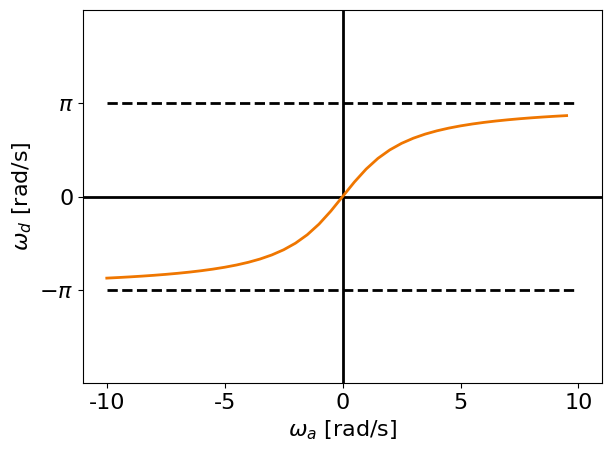

Here is the Python script that generated this plot: (Note: this script raises an exception after producing the figure.)
from fractions import Fraction
import numpy as np
from numpy.polynomial.polynomial import Polynomial
import scipy.signal as sig
import matplotlib
import matplotlib.pyplot as plt
from pathlib import Path


if __name__ == '__main__':
    output_dir = Path('assets', 'img', 'posts', 'fx', '2022-01-15-bilinear-transform')
    matplotlib.rcParams.update({'font.size': 16})
    matplotlib.rcParams.update({'lines.linewidth': 2})
    matplotlib.rcParams.update({'figure.autolayout': True})
    matplotlib.rcParams['font.family'] = 'sans-serif'
    matplotlib.rcParams['font.sans-serif'] = ['Verdana']
    plot_dict = {"bbox_inches": 'tight', "dpi": 300, "transparent": True}

    fs = 44100.0
    fs = 1

    xmin = -10
    xmax = -xmin
    omega_a = np.arange(xmin, xmax, 0.5)
    omega_d = 2 * fs * np.arctan(omega_a / (2 * fs))

    # Butterworth filters comparison
    plt.figure()
    title = 'FrequencyWarping'
    plt.ylim([ - 2 * np.pi, 2 * np.pi])
    plt.yticks([-np.pi, 0, np.pi], ['$-\pi$','0','$\pi$'])
    plt.hlines(-np.pi, xmin, xmax, colors='k', linestyles='--')
    plt.hlines(np.pi, xmin, xmax, colors='k', linestyles='--')
    plt.axhline(0, color='k')
    plt.axvline(0, color='k')
    plt.xlabel(r'$\omega_a$ [rad/s]')
    plt.ylabel(r'$\omega_d$ [rad/s]')
    plt.plot(omega_a, omega_d, color='#Ef7600')
    plt.savefig(output_dir / f'{title}.png', **plot_dict)
